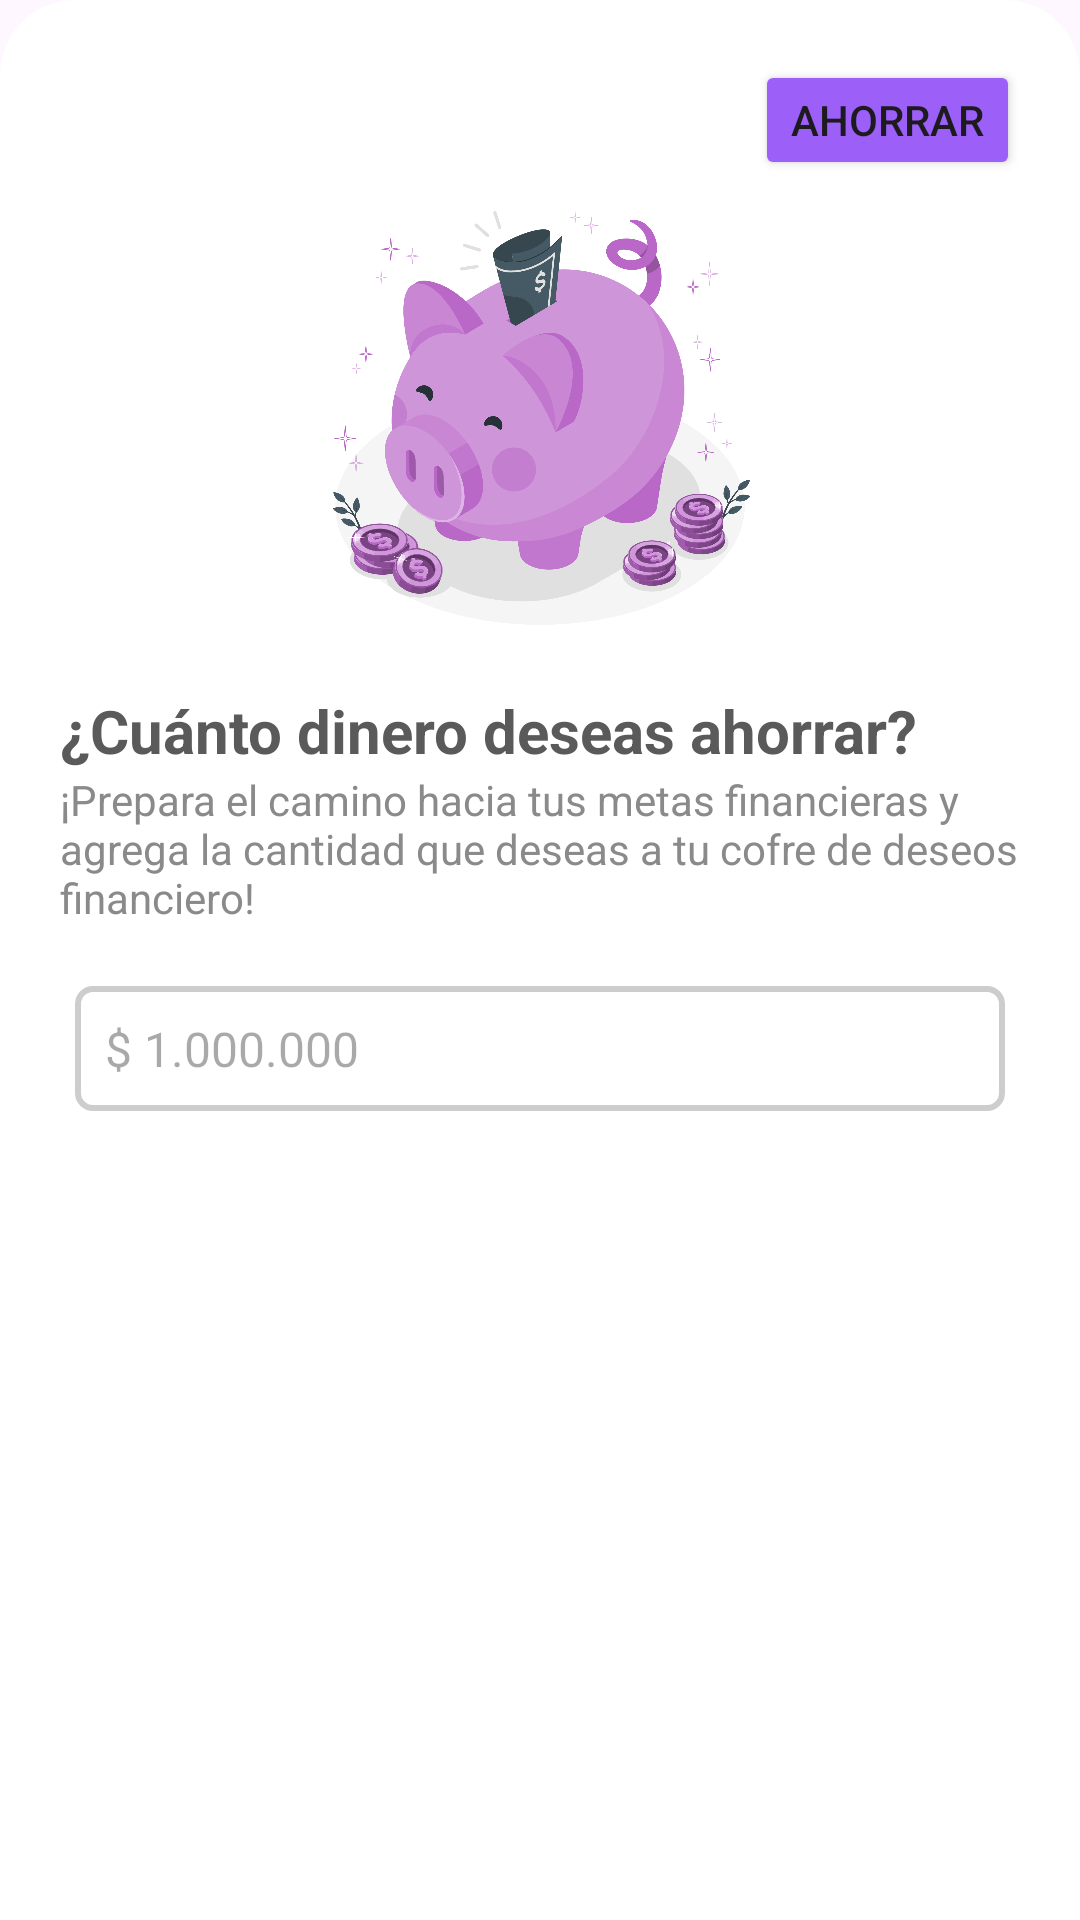

Here is an Android app screen rendered from its layout file. Give the layout XML and the strings, colors and styles it references.
<!-- AndroidManifest.xml: application theme Theme.Wallet -->
<!-- res/layout/dialog_to_saving_money.xml -->
<?xml version="1.0" encoding="utf-8"?>
<LinearLayout xmlns:android="http://schemas.android.com/apk/res/android"
    xmlns:app="http://schemas.android.com/apk/res-auto"
    android:layout_width="match_parent"
    android:layout_height="wrap_content"
    xmlns:tools="http://schemas.android.com/tools"
    android:background="@drawable/background_corners_top_rounded"
    android:layout_gravity="bottom"
    android:backgroundTint="@color/white"
    android:orientation="vertical">

    <androidx.constraintlayout.widget.ConstraintLayout
        android:layout_width="match_parent"
        android:layout_marginTop="20dp"
        android:layout_height="wrap_content">

        <ImageButton
            android:id="@+id/btnCloseDialog"
            android:layout_width="30dp"
            android:layout_height="30dp"
            android:layout_marginStart="20dp"
            android:background="@color/white"
            android:src="@drawable/ic_close"
            app:layout_constraintBottom_toBottomOf="parent"
            app:layout_constraintStart_toStartOf="parent"
            app:layout_constraintTop_toTopOf="parent" />

        <Button
            android:id="@+id/btnSavingMoney"
            android:layout_width="wrap_content"
            android:layout_height="40dp"
            android:layout_marginEnd="20dp"
            android:backgroundTint="@color/percentageSpent"
            android:textSize="@dimen/normal"
            android:text="Ahorrar"
            app:layout_constraintBottom_toBottomOf="parent"
            app:layout_constraintEnd_toEndOf="parent"
            app:layout_constraintTop_toTopOf="parent" />
    </androidx.constraintlayout.widget.ConstraintLayout>
    <ImageView
        android:id="@+id/imgSavingMoney"
        android:layout_width="150dp"
        android:layout_height="150dp"
        android:layout_gravity="center"
        android:src="@drawable/saving_money_two"/>
    <TextView
        android:id="@+id/txtTitleSavingMoney"
        android:layout_width="match_parent"
        android:layout_height="wrap_content"
        android:layout_marginHorizontal="20dp"
        android:layout_marginTop="20dp"
        android:text="¿Cuánto dinero deseas ahorrar?"
        android:textColor="@color/grayDark"
        android:textSize="@dimen/title"
        android:textStyle="bold" />

    <TextView
        android:id="@+id/txtContentSavingMoney"
        android:layout_width="match_parent"
        android:layout_height="wrap_content"
        android:layout_marginHorizontal="20dp"
        android:text="¡Prepara el camino hacia tus metas financieras y agrega la cantidad que deseas a tu cofre de deseos financiero!"
        android:textColor="@color/grayLight"
        android:textSize="@dimen/normal" />
    <EditText
        android:id="@+id/edtAmount"
        android:layout_width="match_parent"
        android:layout_marginHorizontal="25dp"
        android:background="@drawable/background_outline"
        android:backgroundTint="@color/grayLight2"
        android:layout_marginVertical="20dp"
        android:hint="$ 1.000.000"
        android:inputType="numberDecimal"
        android:textSize="@dimen/subtitle"
        android:padding="10dp"
        android:layout_height="wrap_content"/>


</LinearLayout>
<!-- resources referenced by this layout -->
<resources>
  <color name="grayDark">#5A5A5A</color>
  <color name="grayLight">#8A8A8A</color>
  <color name="grayLight2">#CDCDCD</color>
  <color name="percentageSpent">#9c5ff8</color>
  <color name="white">#FFFFFFFF</color>
  <dimen name="normal">14sp</dimen>
  <dimen name="subtitle">16sp</dimen>
  <dimen name="title">20sp</dimen>
  <!-- drawable background_corners_top_rounded (drawable) -->
  <?xml version="1.0" encoding="utf-8"?>
  <selector xmlns:android="http://schemas.android.com/apk/res/android">
  <item>
      <shape>
          <corners android:topLeftRadius="@dimen/cornersCard" android:topRightRadius="@dimen/cornersCard"/>
          <solid android:color="@color/grayLight"/>
      </shape>
  </item>
  </selector>
  <!-- drawable background_outline (drawable) -->
  <?xml version="1.0" encoding="utf-8"?>
  <selector xmlns:android="http://schemas.android.com/apk/res/android">
  <item>
      <shape>
          <corners android:radius="5dp"/>
          <solid android:color="#0049C7EF"/>
          <stroke android:color="@color/white" android:width="2dp"/>
      </shape>
  </item>
  </selector>
  <!-- drawable saving_money_two: png bitmap (drawable, 450039 bytes) -->
  <style name="Theme.Wallet" parent="Base.Theme.Wallet" />
  <dimen name="cornersCard">25dp</dimen>
  <style name="Base.Theme.Wallet" parent="Theme.Material3.Light.NoActionBar">
          
          
          <item name="colorPrimaryDark">@color/backgroundScreens</item>
          <item name="android:windowDrawsSystemBarBackgrounds">true</item>
      </style>
  <color name="backgroundScreens">#FFFFFF</color>
</resources>
